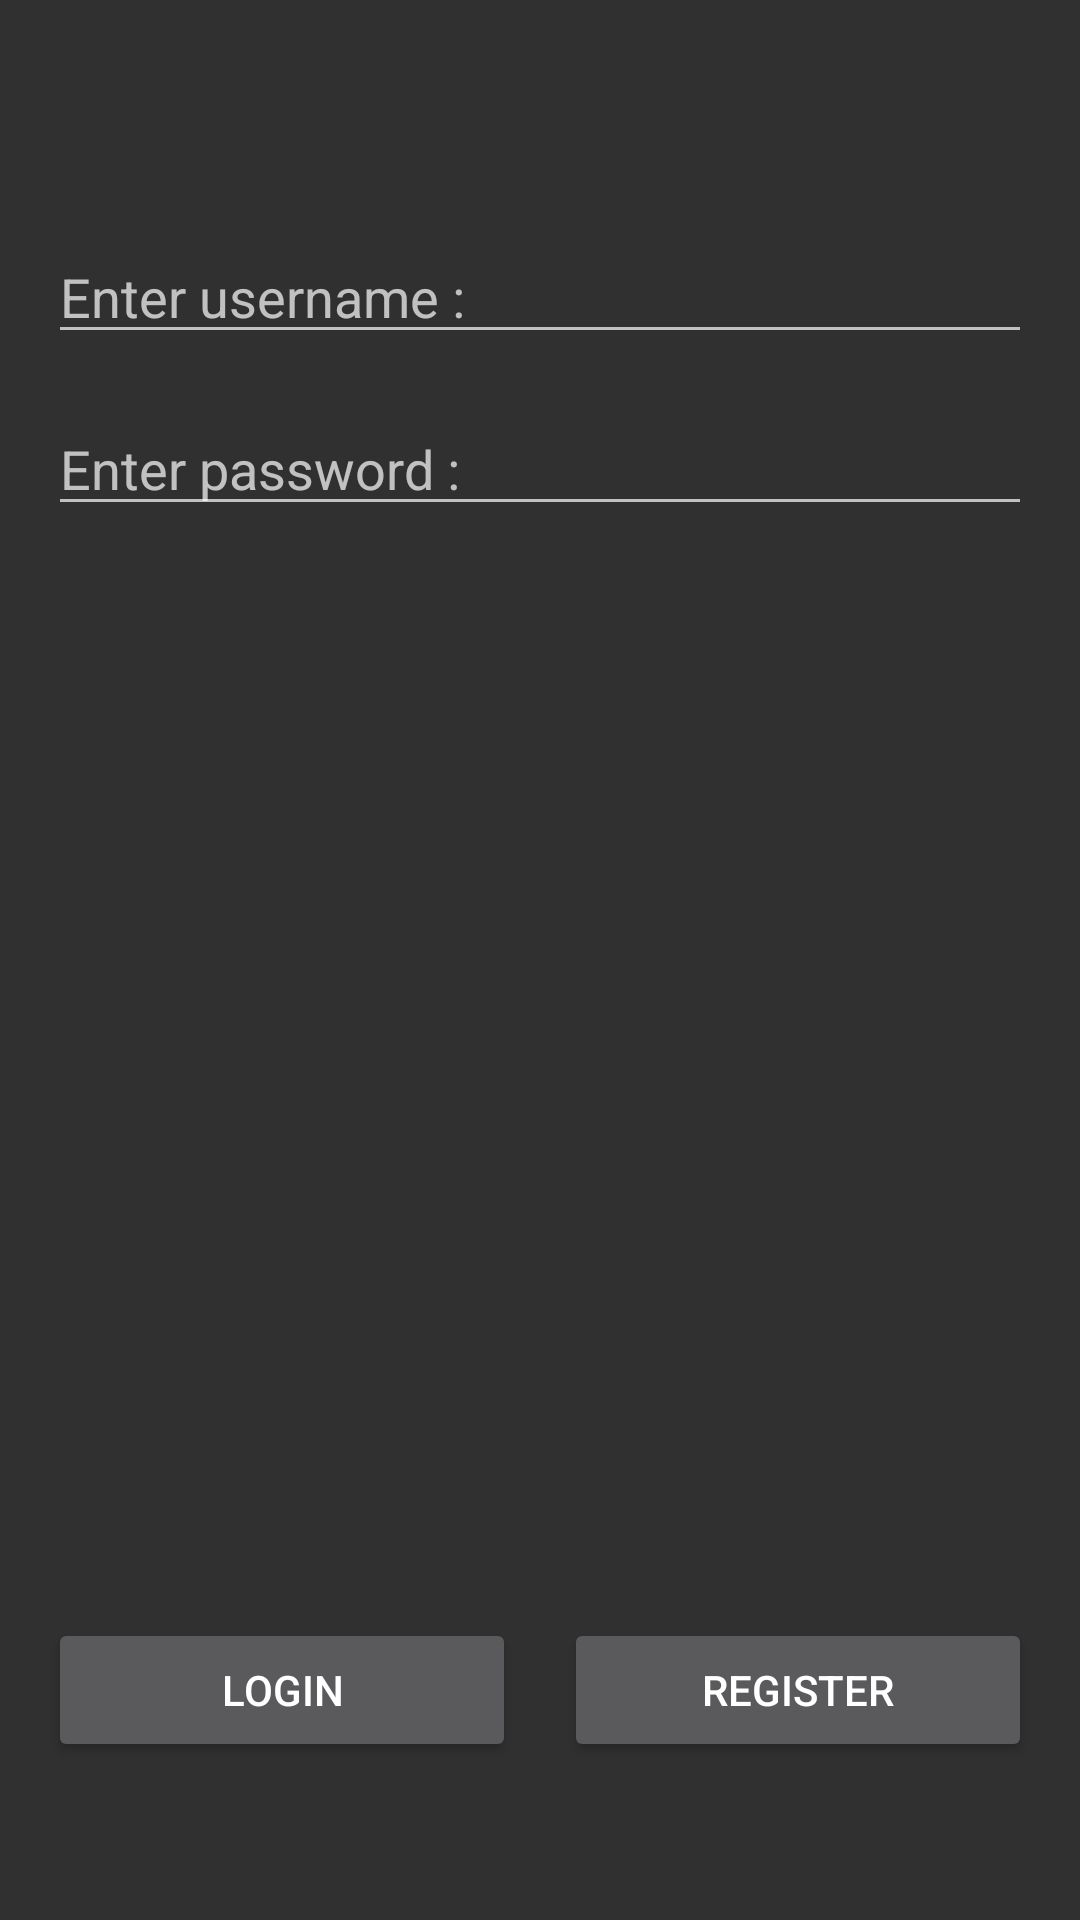

The Android layout XML behind this screen, and the referenced resources:
<!-- AndroidManifest.xml: application theme AppTheme -->
<!-- res/layout/activity_login.xml -->
<?xml version="1.0" encoding="utf-8"?>

<android.support.constraint.ConstraintLayout xmlns:android="http://schemas.android.com/apk/res/android"
    xmlns:app="http://schemas.android.com/apk/res-auto"
    xmlns:tools="http://schemas.android.com/tools"
    android:id="@+id/activity_login"
    android:layout_width="match_parent"
    android:layout_height="match_parent"
    android:paddingBottom="@dimen/activity_vertical_margin"
    android:paddingLeft="@dimen/activity_horizontal_margin"
    android:paddingRight="@dimen/activity_horizontal_margin"
    android:paddingTop="@dimen/activity_vertical_margin"

    tools:context="com.carcalendar.dmdev.carcalendar.LoginActivity">

    <ProgressBar
        android:id="@+id/progressBar"
        android:layout_width="wrap_content"
        android:layout_height="wrap_content"
        android:visibility="gone"
        app:layout_constraintBottom_toBottomOf="parent"
        app:layout_constraintTop_toTopOf="parent"
        app:layout_constraintRight_toRightOf="parent"
        app:layout_constraintLeft_toLeftOf="parent" />

    <EditText
        android:layout_width="0dp"
        android:layout_height="wrap_content"
        android:inputType="textPersonName"
        android:hint="@string/enter_username"
        android:ems="10"
        android:id="@+id/usernameET"
        app:layout_constraintRight_toRightOf="parent"
        app:layout_constraintLeft_toLeftOf="parent"
        app:layout_constraintTop_toTopOf="@+id/guideline2"
        android:layout_marginTop="0dp" />

    <EditText
        android:layout_width="0dp"
        android:layout_height="wrap_content"
        android:inputType="textPassword"
        android:hint="@string/enter_password"
        android:ems="10"
        android:id="@+id/passET"
        android:layout_marginTop="16dp"
        app:layout_constraintTop_toBottomOf="@+id/usernameET"
        app:layout_constraintRight_toRightOf="parent"
        app:layout_constraintLeft_toLeftOf="parent" />

    <Button
        android:layout_width="0dp"
        android:layout_weight="1"
        android:layout_height="wrap_content"
        android:id="@+id/loginBtn"
        android:text="@string/login_btn"
        app:layout_constraintLeft_toLeftOf="parent"
        app:layout_constraintRight_toLeftOf="@+id/guideline"
        android:layout_marginRight="8dp"
        android:layout_marginEnd="8dp"
        app:layout_constraintHorizontal_bias="1.0"
        app:layout_constraintTop_toTopOf="@+id/guideline6"
        android:layout_marginTop="8dp"
        app:layout_constraintBottom_toBottomOf="parent"
        android:layout_marginBottom="8dp" />

    <Button
        android:layout_width="0dp"
        android:layout_weight="1"
        android:layout_height="wrap_content"
        android:id="@+id/regBtn"
        android:text="@string/register_btn"
        app:layout_constraintRight_toRightOf="parent"
        android:layout_marginLeft="8dp"
        android:layout_marginStart="8dp"
        app:layout_constraintLeft_toLeftOf="@+id/guideline"
        app:layout_constraintHorizontal_bias="0.0"
        app:layout_constraintTop_toTopOf="@+id/guideline6"
        android:layout_marginTop="8dp"
        app:layout_constraintBottom_toBottomOf="parent"
        android:layout_marginBottom="8dp" />

    <android.support.constraint.Guideline
        android:layout_width="wrap_content"
        android:layout_height="wrap_content"
        android:id="@+id/guideline"
        android:orientation="vertical"
        app:layout_constraintGuide_percent="0.5" />

    <android.support.constraint.Guideline
        android:layout_width="wrap_content"
        android:layout_height="wrap_content"
        android:id="@+id/guideline2"
        android:orientation="horizontal"
        app:layout_constraintGuide_percent="0.1" />

    <android.support.constraint.Guideline
        android:layout_width="wrap_content"
        android:layout_height="wrap_content"
        android:id="@+id/guideline6"
        android:orientation="horizontal"
        app:layout_constraintGuide_percent="0.8" />

</android.support.constraint.ConstraintLayout>
<!-- resources referenced by this layout -->
<resources>
  <dimen name="activity_horizontal_margin">16dp</dimen>
  <dimen name="activity_vertical_margin">16dp</dimen>
  <string name="enter_password">Enter password :</string>
  <string name="enter_username">Enter username :</string>
  <string name="login_btn">Login</string>
  <string name="register_btn">Register</string>
  <style name="AppTheme" parent="Theme.AppCompat">
          
          <item name="android:actionOverflowButtonStyle">@style/OverFlow</item>
      </style>
  <style name="OverFlow" parent="Widget.AppCompat.Light.ActionButton.Overflow">
          <item name="android:src">@mipmap/ic_settings_white_24dp</item>
      </style>
</resources>
